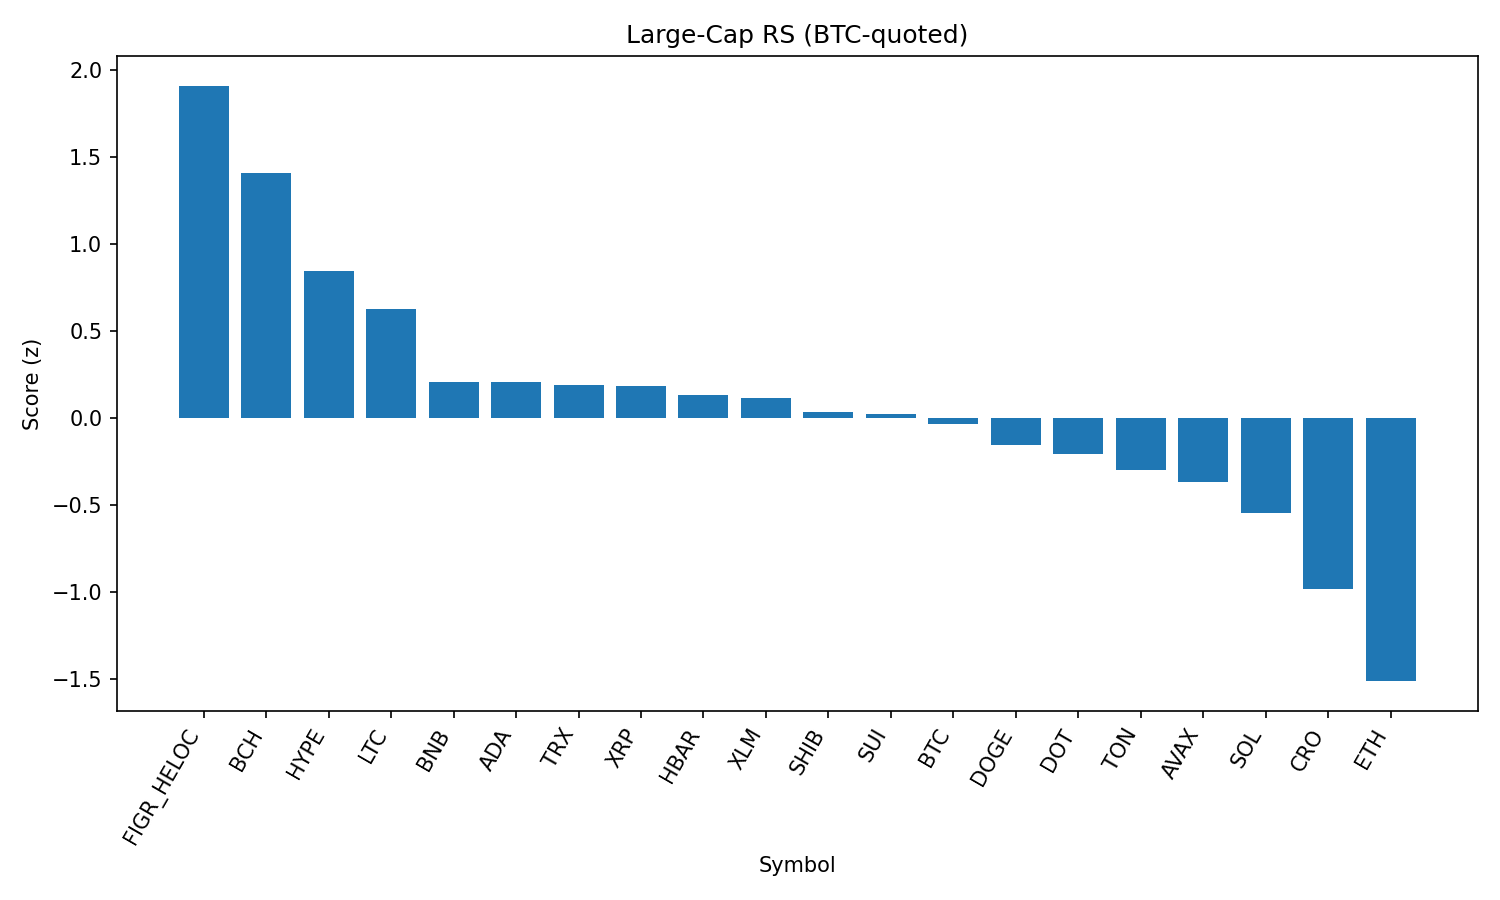

Values plotted in this chart, from the file beside it:
rank, name, symbol, price_btc, price_usd, pct_1h_btc, pct_24h_btc, pct_7d_btc, market_cap_rank, market_cap_usd, volume_usd, score
1, Figure Heloc, FIGR_HELOC, 9.29e-06, 1.034, 1.638, 2.47, 2.993, 17, 12658852760, 215311588, 1.911
2, Bitcoin Cash, BCH, 0.005462, 607.7, 0.7394, 2.133, 12.11, 19, 12129059874, 552640428, 1.407
3, Hyperliquid, HYPE, 0.0004202, 46.74, 0.398, 2.285, 2.975, 16, 12702390058, 348642124, 0.8488
4, Litecoin, LTC, 0.001015, 112.9, 0.5462, 1.069, 0.7573, 28, 8619668847, 471901566, 0.6266
5, BNB, BNB, 0.007624, 848.1, 0.7175, -0.9899, -2.271, 5, 118278944486, 928867159, 0.2101
6, Cardano, ADA, 7.46e-06, 0.8302, 0.09812, 1.214, -1.673, 11, 30339816227, 1406611632, 0.209
7, TRON, TRX, 3.02e-06, 0.3361, 0.821, -1.588, -1.504, 10, 31852280828, 876684745, 0.1892
8, XRP, XRP, 2.554e-05, 2.84, 0.5629, -0.6093, -2.024, 3, 169414959908, 6183130683, 0.1854
9, Hedera, HBAR, 1.97e-06, 0.2194, -0.01931, 1.853, -5.109, 25, 9318748966, 206129724, 0.1346
10, Stellar, XLM, 3.25e-06, 0.3616, 0.2763, 0.04568, -1.002, 22, 11492985223, 209852796, 0.1179
11, Shiba Inu, SHIB, 1.10234e-10, 1.226e-05, 0.1995, -0.01638, -1.197, 31, 7248624445, 187772206, 0.03439
12, Sui, SUI, 3.034e-05, 3.38, -0.285, 1.601, -0.2359, 20, 12100761342, 960747283, 0.02747
13, Bitcoin, BTC, 1.0, 111268, 0.0, 0.0, 0.0, 1, 2219518183556, 53181778059, -0.03041
14, Dogecoin, DOGE, 1.94e-06, 0.2164, -0.06102, 0.09915, -1.225, 9, 32704774109, 1873118541, -0.1523
15, Polkadot, DOT, 3.431e-05, 3.82, -0.1059, 0.0869, -1.469, 35, 5828131533, 210182639, -0.2033
16, Toncoin, TON, 2.78e-05, 3.09, 0.292, -1.961, -0.588, 30, 7964186759, 132792877, -0.2987
17, Avalanche, AVAX, 0.0002207, 24.56, 0.02184, -1.605, 1.63, 23, 10383490162, 618528701, -0.366
18, Solana, SOL, 0.001849, 205.8, -0.08364, -1.316, -3.324, 6, 111701292735, 7021924442, -0.5454
19, Cronos, CRO, 2.39e-06, 0.2657, -0.2373, -1.176, -12.99, 26, 8960191827, 123641669, -0.9828
20, Ethereum, ETH, 0.03899, 4340, -1.307, -1.505, -1.996, 2, 525356772892, 36373514204, -1.51
21, Chainlink, LINK, 0.0002022, 22.5, -0.9889, -3.544, -5.675, 13, 15286076311, 1228061996, -1.874
